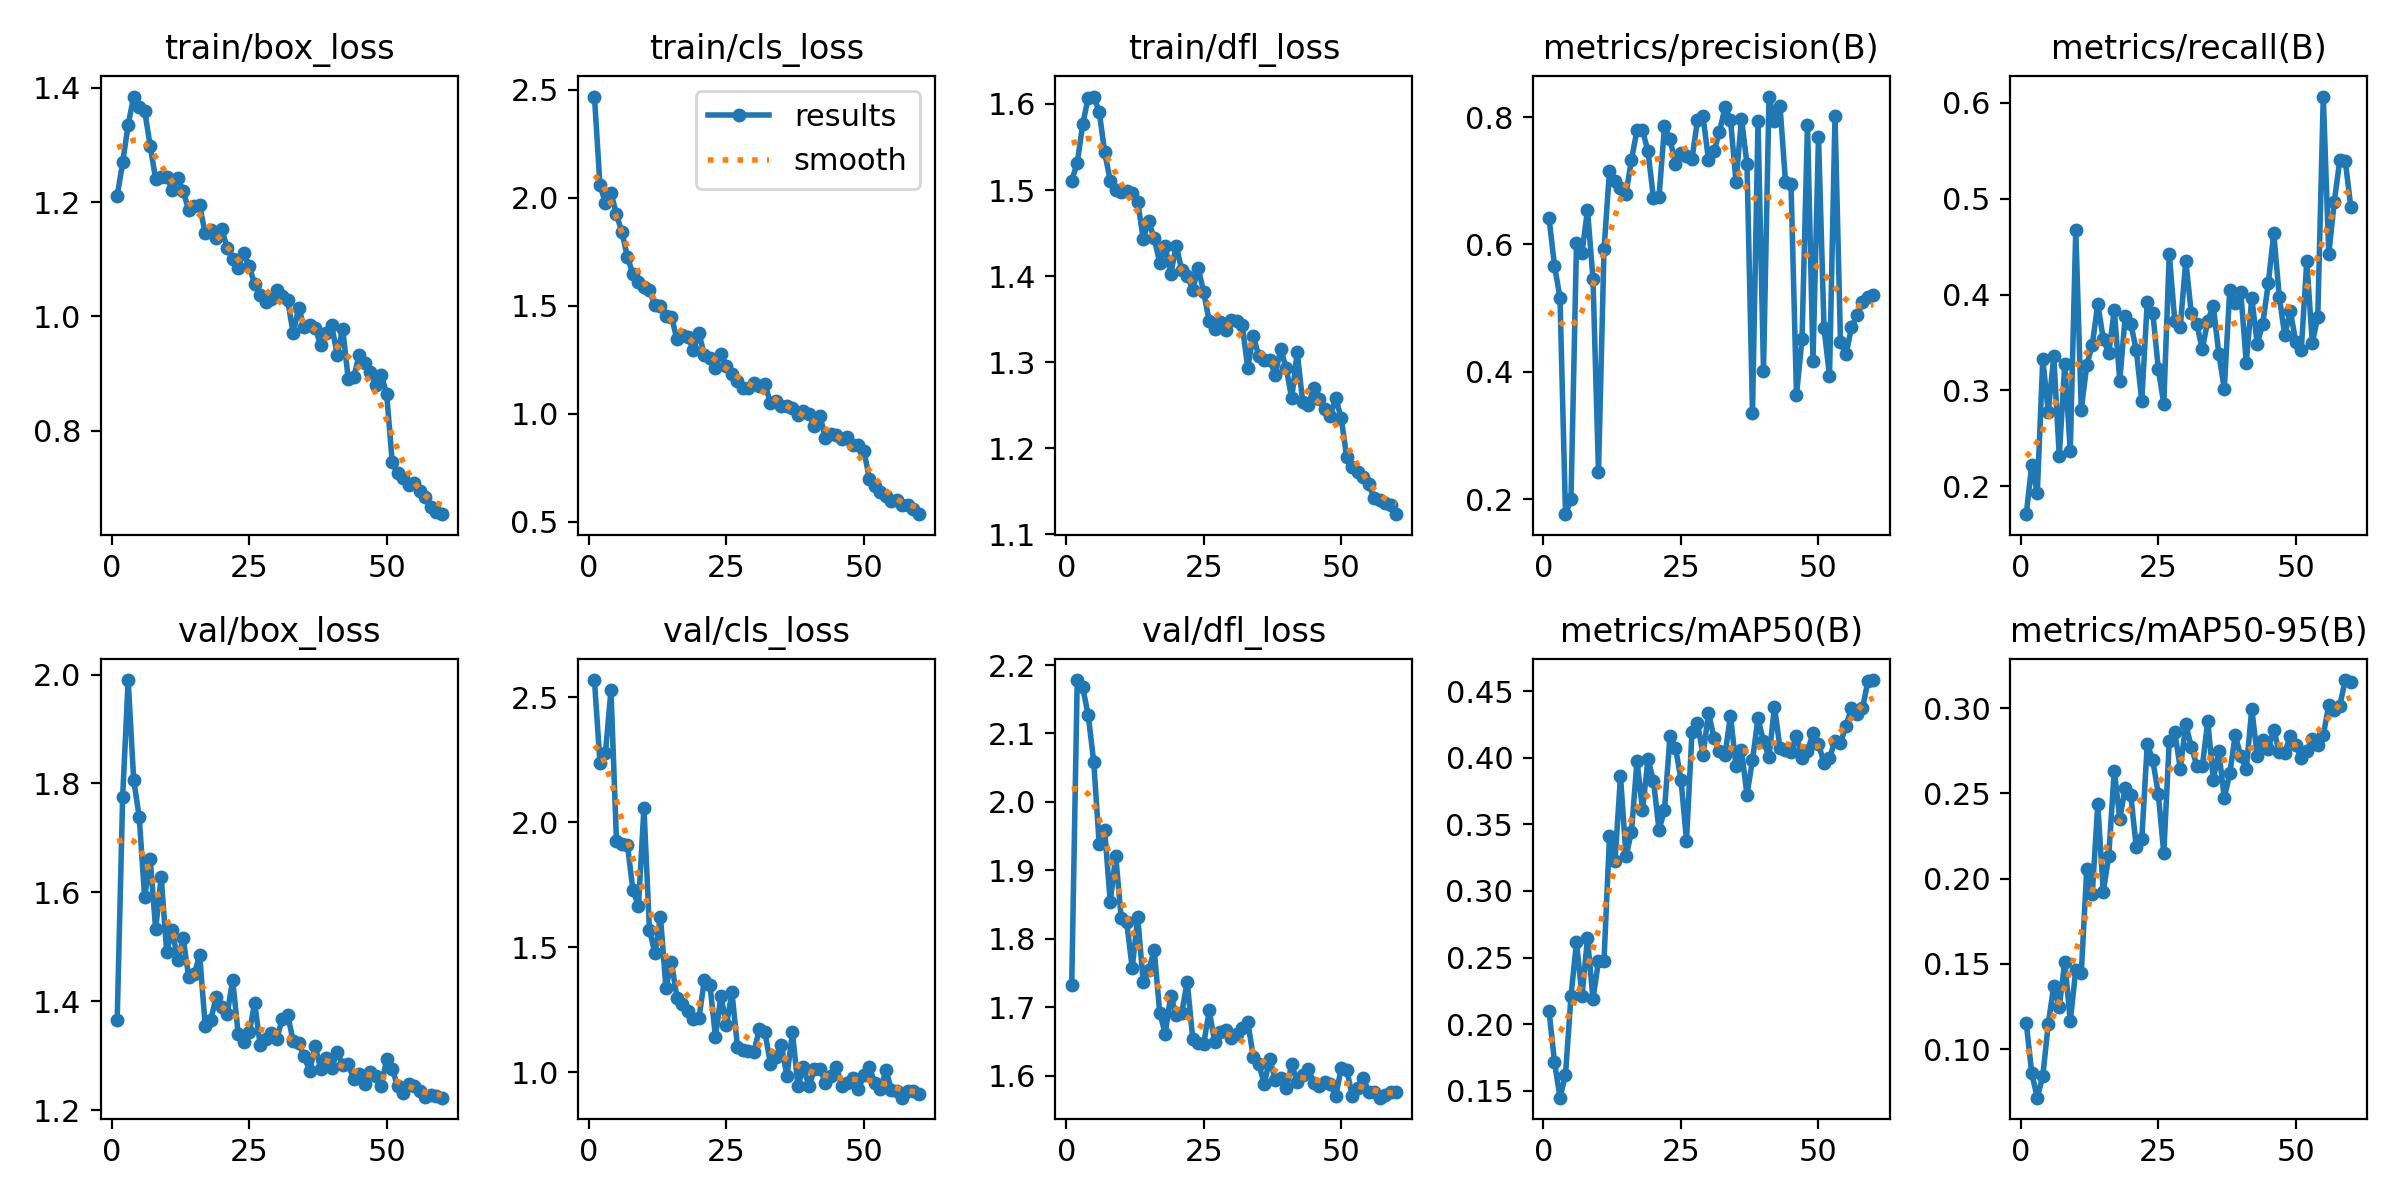

Source data for this figure (header and first rows):
epoch, time, train/box_loss, train/cls_loss, train/dfl_loss, metrics/precision(B), metrics/recall(B), metrics/mAP50(B), metrics/mAP50-95(B), val/box_loss, val/cls_loss, val/dfl_loss, lr/pg0, lr/pg1, lr/pg2
1, 19.44, 1.21, 2.468, 1.511, 0.6419, 0.171, 0.2101, 0.1152, 1.365, 2.568, 1.732, 0.000466, 0.000466, 0.000466
2, 35.28, 1.269, 2.059, 1.531, 0.5666, 0.2224, 0.1716, 0.08578, 1.776, 2.238, 2.178, 0.0009268, 0.0009268, 0.0009268
3, 50.79, 1.335, 1.975, 1.577, 0.5163, 0.1927, 0.1447, 0.07156, 1.99, 2.276, 2.167, 0.001372, 0.001372, 0.001372
4, 67.22, 1.384, 2.023, 1.607, 0.1763, 0.3324, 0.1619, 0.08413, 1.807, 2.528, 2.127, 0.001358, 0.001358, 0.001358
5, 82.7, 1.366, 1.922, 1.609, 0.1997, 0.2778, 0.221, 0.1147, 1.739, 1.927, 2.058, 0.001335, 0.001335, 0.001335
6, 98.72, 1.359, 1.839, 1.591, 0.6016, 0.3355, 0.2616, 0.1372, 1.591, 1.914, 1.938, 0.001311, 0.001311, 0.001311
7, 114.7, 1.298, 1.725, 1.544, 0.5865, 0.2315, 0.2214, 0.1248, 1.662, 1.909, 1.959, 0.001288, 0.001288, 0.001288
8, 131.2, 1.24, 1.645, 1.511, 0.6545, 0.3279, 0.2643, 0.1511, 1.532, 1.728, 1.854, 0.001264, 0.001264, 0.001264
9, 146.9, 1.244, 1.609, 1.5, 0.5454, 0.2367, 0.2186, 0.1165, 1.629, 1.666, 1.921, 0.00124, 0.00124, 0.00124
10, 162.3, 1.244, 1.584, 1.497, 0.2426, 0.4672, 0.2473, 0.1465, 1.491, 2.057, 1.83, 0.001217, 0.001217, 0.001217
11, 178, 1.222, 1.57, 1.499, 0.592, 0.2801, 0.2477, 0.1446, 1.531, 1.57, 1.824, 0.001193, 0.001193, 0.001193
12, 193.5, 1.242, 1.501, 1.496, 0.716, 0.3266, 0.341, 0.2057, 1.475, 1.476, 1.757, 0.00117, 0.00117, 0.00117
13, 210.2, 1.219, 1.496, 1.486, 0.7002, 0.3475, 0.3223, 0.1911, 1.515, 1.623, 1.832, 0.001146, 0.001146, 0.001146
14, 225.6, 1.186, 1.451, 1.443, 0.689, 0.3903, 0.3862, 0.2436, 1.445, 1.337, 1.736, 0.001122, 0.001122, 0.001122
15, 241.5, 1.193, 1.449, 1.464, 0.6797, 0.3537, 0.326, 0.1923, 1.45, 1.442, 1.754, 0.001099, 0.001099, 0.001099
16, 257.4, 1.194, 1.344, 1.444, 0.7333, 0.3387, 0.3446, 0.2136, 1.485, 1.299, 1.783, 0.001075, 0.001075, 0.001075
17, 274.2, 1.145, 1.365, 1.416, 0.7791, 0.3837, 0.3978, 0.2635, 1.355, 1.275, 1.692, 0.001052, 0.001052, 0.001052
18, 290.1, 1.15, 1.352, 1.435, 0.7793, 0.3104, 0.3609, 0.2352, 1.365, 1.246, 1.661, 0.001028, 0.001028, 0.001028
19, 305.8, 1.137, 1.296, 1.402, 0.746, 0.3777, 0.399, 0.2533, 1.408, 1.212, 1.717, 0.001005, 0.001005, 0.001005
20, 321.2, 1.153, 1.371, 1.435, 0.6727, 0.3697, 0.3827, 0.249, 1.389, 1.217, 1.688, 0.000981, 0.000981, 0.000981
21, 337.2, 1.12, 1.269, 1.407, 0.6746, 0.3421, 0.3457, 0.2185, 1.376, 1.371, 1.691, 0.0009574, 0.0009574, 0.0009574
22, 353.2, 1.101, 1.259, 1.401, 0.7852, 0.2894, 0.361, 0.2231, 1.439, 1.35, 1.737, 0.0009339, 0.0009339, 0.0009339
23, 368.6, 1.085, 1.213, 1.384, 0.7653, 0.3926, 0.4163, 0.2791, 1.34, 1.142, 1.654, 0.0009103, 0.0009103, 0.0009103
24, 383.9, 1.112, 1.274, 1.409, 0.7266, 0.3812, 0.4078, 0.2695, 1.325, 1.306, 1.648, 0.0008867, 0.0008867, 0.0008867
25, 399.4, 1.087, 1.222, 1.381, 0.7431, 0.3228, 0.3836, 0.2499, 1.342, 1.188, 1.646, 0.0008631, 0.0008631, 0.0008631
26, 415.9, 1.057, 1.182, 1.348, 0.739, 0.286, 0.3379, 0.2149, 1.396, 1.32, 1.695, 0.0008395, 0.0008395, 0.0008395
27, 431.4, 1.038, 1.152, 1.338, 0.7345, 0.4422, 0.4196, 0.2808, 1.32, 1.103, 1.649, 0.000816, 0.000816, 0.000816
28, 447.1, 1.025, 1.116, 1.346, 0.7949, 0.3724, 0.4265, 0.2863, 1.331, 1.088, 1.664, 0.0007924, 0.0007924, 0.0007924
29, 462.6, 1.03, 1.117, 1.338, 0.8014, 0.3661, 0.4022, 0.2645, 1.342, 1.087, 1.666, 0.0007688, 0.0007688, 0.0007688
30, 477.8, 1.046, 1.144, 1.349, 0.7327, 0.4352, 0.4338, 0.2905, 1.33, 1.083, 1.655, 0.0007452, 0.0007452, 0.0007452
31, 494.4, 1.035, 1.129, 1.347, 0.7461, 0.3807, 0.4152, 0.2775, 1.368, 1.174, 1.661, 0.0007216, 0.0007216, 0.0007216
32, 509.8, 1.028, 1.139, 1.343, 0.7769, 0.3693, 0.4049, 0.2662, 1.374, 1.16, 1.669, 0.0006981, 0.0006981, 0.0006981
33, 525.1, 0.9708, 1.048, 1.294, 0.8152, 0.3432, 0.4025, 0.2659, 1.327, 1.033, 1.679, 0.0006745, 0.0006745, 0.0006745
34, 540.3, 1.015, 1.06, 1.331, 0.7957, 0.3726, 0.4319, 0.2925, 1.323, 1.061, 1.628, 0.0006509, 0.0006509, 0.0006509
35, 555.4, 0.981, 1.035, 1.308, 0.6987, 0.3885, 0.3937, 0.2578, 1.299, 1.109, 1.617, 0.0006273, 0.0006273, 0.0006273
36, 571.8, 0.9845, 1.037, 1.303, 0.7974, 0.3384, 0.4056, 0.275, 1.272, 0.984, 1.588, 0.0006038, 0.0006038, 0.0006038
37, 587.1, 0.9793, 1.024, 1.303, 0.726, 0.3017, 0.3723, 0.2474, 1.318, 1.16, 1.624, 0.0005802, 0.0005802, 0.0005802
38, 602.4, 0.9503, 0.9925, 1.286, 0.3354, 0.4048, 0.3985, 0.2618, 1.275, 0.9472, 1.594, 0.0005566, 0.0005566, 0.0005566
39, 617.8, 0.9716, 1.013, 1.316, 0.7935, 0.3914, 0.4298, 0.2843, 1.295, 1.02, 1.597, 0.000533, 0.000533, 0.000533
40, 633, 0.9847, 0.996, 1.293, 0.4013, 0.4026, 0.4125, 0.2717, 1.278, 0.9462, 1.581, 0.0005094, 0.0005094, 0.0005094
41, 649.2, 0.9328, 0.9406, 1.258, 0.8322, 0.3289, 0.4007, 0.2642, 1.307, 1.013, 1.616, 0.0004859, 0.0004859, 0.0004859
42, 664.5, 0.9786, 0.9881, 1.312, 0.7936, 0.3964, 0.4385, 0.2995, 1.282, 1.015, 1.591, 0.0004623, 0.0004623, 0.0004623
43, 679.7, 0.8913, 0.8881, 1.254, 0.8178, 0.3486, 0.4072, 0.2722, 1.284, 0.9577, 1.601, 0.0004387, 0.0004387, 0.0004387
44, 694.9, 0.8935, 0.904, 1.25, 0.6976, 0.3697, 0.4059, 0.2813, 1.257, 0.9849, 1.61, 0.0004151, 0.0004151, 0.0004151
45, 710.3, 0.9326, 0.9016, 1.27, 0.6947, 0.4116, 0.4042, 0.2762, 1.267, 1.022, 1.589, 0.0003915, 0.0003915, 0.0003915
46, 726.5, 0.9189, 0.8838, 1.258, 0.3641, 0.4637, 0.4167, 0.2875, 1.247, 0.9443, 1.584, 0.000368, 0.000368, 0.000368
47, 741.9, 0.9033, 0.8922, 1.246, 0.4509, 0.3976, 0.3999, 0.2742, 1.269, 0.9588, 1.591, 0.0003444, 0.0003444, 0.0003444
48, 757, 0.8809, 0.8566, 1.237, 0.7881, 0.3575, 0.4052, 0.2737, 1.262, 0.9791, 1.588, 0.0003208, 0.0003208, 0.0003208
49, 772.4, 0.8976, 0.8566, 1.259, 0.4172, 0.3831, 0.4184, 0.2838, 1.245, 0.9338, 1.57, 0.0002972, 0.0002972, 0.0002972
50, 787.7, 0.865, 0.8263, 1.235, 0.7694, 0.3508, 0.4102, 0.2782, 1.293, 0.9889, 1.611, 0.0002737, 0.0002737, 0.0002737
51, 805.5, 0.7459, 0.6983, 1.19, 0.4691, 0.3424, 0.3964, 0.2705, 1.276, 1.021, 1.609, 0.0002501, 0.0002501, 0.0002501
52, 820.6, 0.7259, 0.6632, 1.178, 0.3934, 0.4349, 0.4, 0.2752, 1.243, 0.9565, 1.571, 0.0002265, 0.0002265, 0.0002265
53, 835.4, 0.7184, 0.6352, 1.173, 0.8017, 0.3497, 0.4127, 0.2821, 1.231, 0.9346, 1.583, 0.0002029, 0.0002029, 0.0002029
54, 850.3, 0.7056, 0.619, 1.167, 0.446, 0.3767, 0.4114, 0.2785, 1.248, 1.008, 1.597, 0.0001793, 0.0001793, 0.0001793
55, 865, 0.7084, 0.5955, 1.158, 0.4271, 0.6065, 0.4242, 0.2842, 1.243, 0.9311, 1.576, 0.0001558, 0.0001558, 0.0001558
56, 880.8, 0.6954, 0.6013, 1.142, 0.4699, 0.4423, 0.4376, 0.3019, 1.234, 0.9245, 1.576, 0.0001322, 0.0001322, 0.0001322
57, 895.9, 0.6844, 0.5786, 1.14, 0.4889, 0.4968, 0.4334, 0.2992, 1.223, 0.8992, 1.568, 0.0001086, 0.0001086, 0.0001086
58, 910.8, 0.6673, 0.5765, 1.137, 0.5088, 0.54, 0.4373, 0.3014, 1.227, 0.9247, 1.571, 8.50255e-05, 8.50255e-05, 8.50255e-05
59, 925.7, 0.6586, 0.5594, 1.134, 0.518, 0.5393, 0.4579, 0.3165, 1.226, 0.9248, 1.576, 6.1447e-05, 6.1447e-05, 6.1447e-05
60, 940.6, 0.6544, 0.5345, 1.124, 0.5208, 0.4915, 0.4585, 0.3156, 1.223, 0.9156, 1.576, 3.78685e-05, 3.78685e-05, 3.78685e-05
